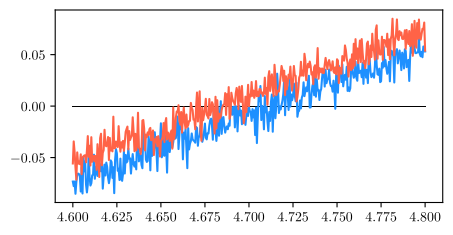

This chart was generated by the following Python code:
import matplotlib
import matplotlib.pyplot as plt
import pandas as pd
import numpy as np

#Configure matplotlib
matplotlib.use("pgf")
matplotlib.rcParams.update({
    "pgf.texsystem": "pdflatex",
    'font.family': 'serif',
    'text.usetex': True,
    'pgf.rcfonts': False,
})

fig, ax = plt.subplots()
fig.set_size_inches(w=5, h=2.5)
#fig.patch.set_visible(False)
#ax.axis('off')

#Curves
#x = np.arange(0, 2 * np.pi, 0.1);
x = np.arange(4.6, 4.8, 0.0005);
yg = 0.65 * np.cos(x)
#yr = 0.65 * np.cos(x + (1/6) * np.pi)
x2 = x + 0.0276
yr = 0.65 * np.cos(x2)

noise1 = np.random.normal(0, 0.01, yg.shape)
noise2 = np.random.normal(0, 0.01, yr.shape)

plt.plot(x,yg+noise1, color="dodgerblue", zorder=2)
plt.plot(x,yr+noise2, color="tomato", zorder=2)

#plt.text(np.pi * 0.5 - 0.2, 0.45, "$V_G$", fontsize=12, color="#1f77b4")
#plt.text(np.pi * 0.5 - 0.5, -0.65, "$V_R$", fontsize=12, color="tomato")

#Intersecions
ig = (3/2) * np.pi
ir = (3/2) * np.pi - (1/6) * np.pi
yi = yv = np.arange(-0.85, 0.85, 0.1)
xi = np.ones(len(yi))

#plt.scatter(ig, 0, color="dodgerblue", zorder=4)
#plt.scatter(ir, 0, color="lightsalmon", zorder=4)

#plt.plot(xi * ig, yi, color="skyblue", zorder=3)
#plt.plot(xi * ir, yi, color="peachpuff", zorder=3)

#plt.text(ig + 0.2, -0.8, "t1", fontsize=12, color="#1f77b4")
#plt.text(ir - 0.5, -0.8, "t2", fontsize=12, color="tomato")

#Vertical Axis
yv = np.arange(-1, 1, 0.1)
xv = np.ones(len(yv))
#plt.plot(xv, yv, color="black", zorder=0, linewidth=0.3)
#Horizontal Axis
#xh = np.arange(0, 2 * np.pi, 0.2)
xh = np.arange(4.6, 4.85, 0.05)
yh = np.zeros(len(xh))
plt.plot(xh, yh, color="black", zorder=0, linewidth=0.3)
#plt.text(1.95 * np.pi, -0.2, "t", fontsize=12, color="black")

#plt.title('Voltaje (V) frente a intensidad (I)')
plt.savefig("Osciloscope3.pgf", bbox_inches = "tight")
